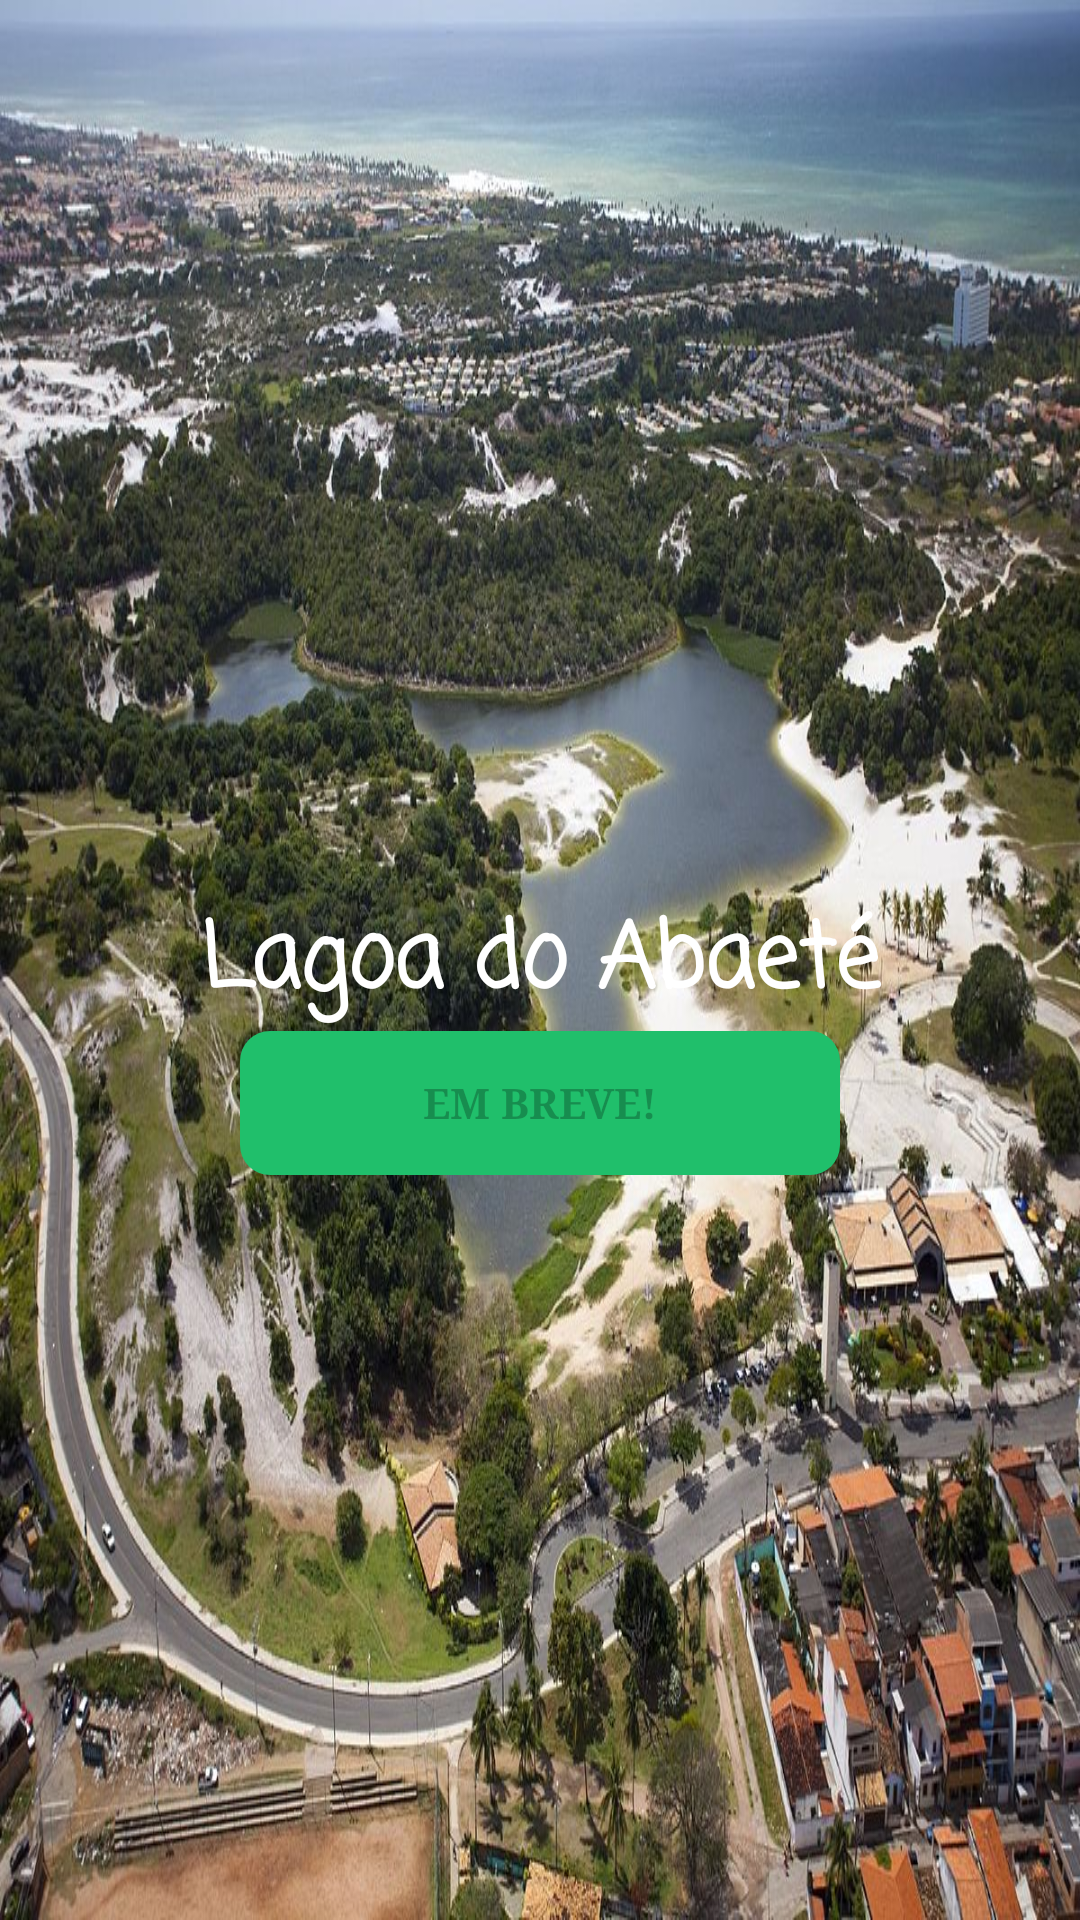

Layout XML and referenced resources for this Android screen:
<!-- AndroidManifest.xml: application theme AppTheme -->
<!-- res/layout/lagoa_abaete.xml -->
<?xml version="1.0" encoding="utf-8"?>
<LinearLayout
    xmlns:android="http://schemas.android.com/apk/res/android"
    android:layout_width="match_parent"
    android:orientation="vertical"
    android:background="@drawable/abaete"
    android:gravity="center"
    android:layout_height="match_parent">

    <TextView
        android:layout_width="match_parent"
        android:layout_height="wrap_content"
        android:text="Lagoa do Abaeté"
        android:gravity="center"
        android:textColor="#fff"
        android:textSize="30dp"
        android:fontFamily="casual"
        android:layout_marginTop="50dp"
        android:textStyle="bold"/>
    <Button
        android:id="@+id/btn_lagoadoabaete"
        android:layout_width="match_parent"
        android:layout_height="wrap_content"
        android:text="Em breve!"
        android:background="@drawable/btn_style"
        android:layout_marginLeft="80dp"
        android:layout_marginRight="80dp"
        android:enabled="false"
        android:fontFamily="serif"
        android:textStyle="bold"/>

</LinearLayout>
<!-- resources referenced by this layout -->
<resources>
  <!-- drawable abaete: jpg bitmap (drawable, 276374 bytes) -->
  <!-- drawable btn_style (drawable) -->
  <shape
      xmlns:android="http://schemas.android.com/apk/res/android"
      android:shape="rectangle">
      <corners
          android:radius="10dp"
          />
      <solid
          android:color="#20bf6b"
          />
  </shape>
  <style name="AppTheme" parent="Theme.AppCompat.Light.NoActionBar">
          
          <item name="colorPrimary">@color/colorPrimary</item>
          <item name="colorPrimaryDark">@color/colorPrimaryDark</item>
          <item name="colorAccent">@color/colorAccent</item>
      </style>
  <!-- not gathered from this repository: default colours our renderer supplied (Android Studio template values) -->
  <color name="colorPrimary">#FF6200EE</color>
  <color name="colorPrimaryDark">#FF3700B3</color>
  <color name="colorAccent">#FF03DAC5</color>
</resources>
